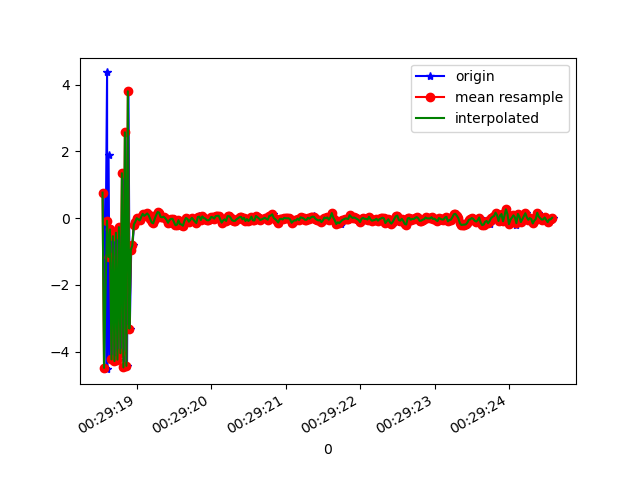

Source data for this figure (header and first rows):
1618187358556, 883021497667813, 0.7668538, 0.29699707, 0.7038827
1618187358568, 883021516898583, -4.483, -1.18, 0.93
1618187358601, 883021536129353, 4.368, 2.149, 0.2492
1618187358603, 883021555360123, -4.522, -1.22, -0.6894
1618187358621, 883021574590893, 1.885, 0.7906, -1.427
1618187358637, 883021593821663, -4.202, -1.223, -1.993
1618187358658, 883021613052433, -0.334, -0.1216, 0.3489
1618187358677, 883021632283203, -4.231, -1.177, -2.725
1618187358697, 883021651513973, -0.5379, -0.1982, 0.612
1618187358718, 883021670744743, -4.279, -1.17, -2.673
1618187358733, 883021689975513, -0.4336, -0.1558, 0.4766
1618187358753, 883021709206283, -4.236, -1.186, -2.552
1618187358773, 883021728557524, -0.2671, -0.0993, 0.275
1618187358792, 883021747788294, -4.045, -1.201, -2.042
1618187358813, 883021767019064, 1.348, 0.5761, -1.256
1618187358830, 883021786249834, -4.47, -1.19, -1.471
1618187358848, 883021805480604, 2.573, 1.098, -1.544
1618187358869, 883021824711374, -4.423, -1.221, -0.26
1618187358888, 883021843942144, 3.803, 1.73, 0.8622
1618187358906, 883021863172914, -3.31, -0.9572, 1.036
1618187358925, 883021882403684, -0.9501, -0.2774, -0.2228
1618187358943, 883021901634454, -0.8153, -0.2672, -0.07313
1618187358962, 883021920865224, -0.1888, -0.06142, -0.001436
1618187358981, 883021940095994, -0.1065, -0.03397, -1.6805064E-4
1618187359000, 883021959326764, 0.004835, 0.00158, -7.6800585E-5
1618187359017, 883021978557534, -0.001946, -6.4635277E-4, 2.69413E-5
1618187359038, 883021997788304, -0.03494, -0.01129, 5.341768E-4
1618187359058, 883022017019074, -0.06749, -0.02214, 9.26286E-4
1618187359075, 883022036249844, 0.04336, 0.01421, -5.5745244E-4
1618187359095, 883022055480614, 0.1317, 0.04284, -0.001777
1618187359114, 883022074711384, 0.07053, 0.02287, -1.6014092E-4
1618187359134, 883022093942154, 0.1044, 0.03393, -2.108626E-4
1618187359152, 883022113172924, 0.1431, 0.04572, 3.0636415E-4
1618187359172, 883022132403694, 0.08912, 0.02797, 1.4336593E-4
1618187359192, 883022151634464, -0.01649, -0.005205, -1.6541779E-4
1618187359210, 883022170865234, -0.1274, -0.0393, -0.001839
1618187359229, 883022190096004, -0.1534, -0.0459, -0.002549
1618187359252, 883022209326774, -0.02279, -0.007015, -3.5575032E-4
1618187359266, 883022228557544, 0.09225, 0.02891, 9.3547255E-4
1618187359286, 883022247788314, 0.1855, 0.05782, 0.001366
1618187359305, 883022267019084, 0.1667, 0.05342, 0.001272
1618187359327, 883022286249854, 0.03852, 0.01181, 3.1843036E-4
1618187359342, 883022305480624, 0.0278, 0.008228, 2.8573722E-4
1618187359362, 883022324711394, 0.04658, 0.01375, 4.1993707E-4
1618187359381, 883022343942164, 0.007601, 0.002343, -7.5392425E-5
1618187359404, 883022363172934, -0.05263, -0.01803, 4.6986341E-4
1618187359421, 883022382403704, -0.1144, -0.04085, 0.0014
1618187359438, 883022401634474, -0.1593, -0.05448, 0.002538
1618187359457, 883022420865244, -0.05163, -0.0171, -3.3324212E-4
1618187359477, 883022440096014, -0.02065, -0.007149, 3.2369792E-4
1618187359494, 883022459326784, -0.01651, -0.005753, 1.2695044E-4
1618187359514, 883022478557554, -0.1186, -0.04097, 9.3108416E-4
1618187359533, 883022497788324, -0.2107, -0.07201, 0.001211
1618187359553, 883022517019094, -0.1929, -0.06602, 0.00155
1618187359573, 883022536249864, -0.05963, -0.02027, 4.85681E-4
1618187359593, 883022555480634, -0.1751, -0.05884, 0.001585
1618187359609, 883022574711404, -0.1885, -0.06422, 0.001038
1618187359627, 883022593942174, -0.2242, -0.07613, 0.002924
1618187359649, 883022613172944, -0.08402, -0.02793, 6.810501E-4
1618187359668, 883022632403714, 0.00699, 0.002335, -7.5258315E-5
1618187359685, 883022651634484, -0.01873, -0.006329, 2.9289722E-4
... 255 more rows
